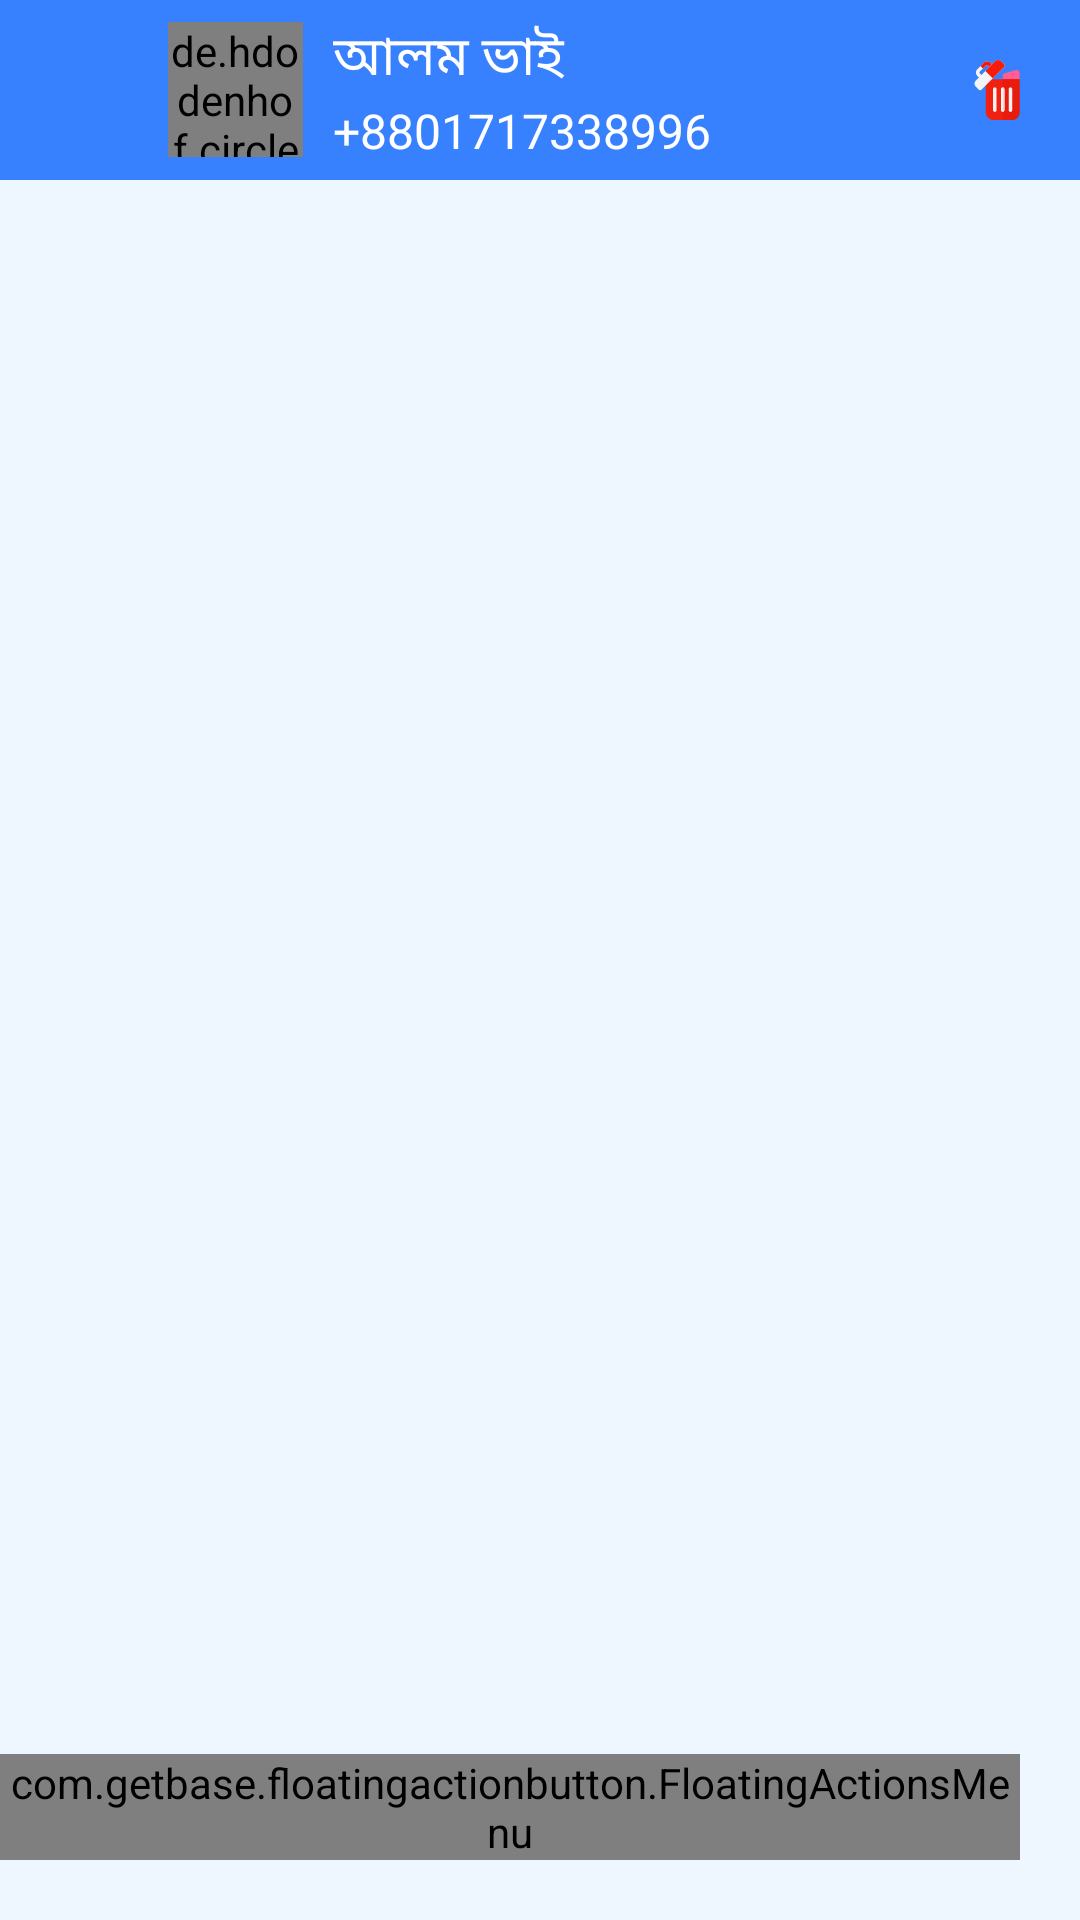

Reconstruct the res/layout file that produces this screen, plus the resources it refers to.
<!-- AndroidManifest.xml: application theme Theme.AmarHisabDemo -->
<!-- res/layout/activity_customer_page.xml -->
<?xml version="1.0" encoding="utf-8"?>
<RelativeLayout
    android:id="@+id/customerPageRelativeLayout"
    xmlns:android="http://schemas.android.com/apk/res/android"
    xmlns:app="http://schemas.android.com/apk/res-auto"
    xmlns:tools="http://schemas.android.com/tools"
    android:layout_width="match_parent"
    android:layout_height="match_parent"
    tools:context=".CustomerPage">


    <androidx.appcompat.widget.Toolbar
        android:id="@+id/customerPageToolbar"
        android:layout_width="match_parent"
        android:layout_height="60dp"
        android:layout_alignParentTop="true"
        android:background="@color/toolbar">


        <LinearLayout
            android:layout_width="match_parent"
            android:layout_height="match_parent"
            android:background="@color/toolbar"
            android:gravity="start"
            android:orientation="horizontal"
            android:weightSum="10">


            <androidx.appcompat.widget.AppCompatImageView
                android:id="@+id/backBtnCustomerPage"
                android:layout_width="wrap_content"
                android:layout_height="wrap_content"
                android:background="@drawable/arrow_back_icon"
                android:minWidth="32dp"
                android:minHeight="32dp"
                android:elevation="4dp"
                android:layout_gravity="center_vertical" />


            <de.hdodenhof.circleimageview.CircleImageView
                android:id="@+id/view_customer_profile_photo"
                android:layout_width="45dp"
                android:layout_height="45dp"
                android:layout_gravity="center_vertical"
                android:layout_marginStart="8dp"
                android:layout_marginEnd="10dp"
                android:layout_weight="0"
                android:src="@drawable/customer_logo" />

            <LinearLayout
                android:layout_width="0dp"
                android:layout_height="wrap_content"
                android:layout_gravity="center_vertical"
                android:layout_weight="8.5"
                android:orientation="vertical"
                android:weightSum="2">

                <TextView
                    android:id="@+id/cust_name_customer_page"
                    android:layout_width="match_parent"
                    android:layout_height="wrap_content"
                    android:layout_weight="1"
                    android:text="@string/cp_Customer_DemoName"
                    android:textAlignment="viewStart"
                    android:textColor="@color/white"
                    android:textSize="18sp"
                    tools:ignore="NestedWeights" />

                <TextView
                    android:id="@+id/phonenumber_customer_page"
                    android:layout_width="match_parent"
                    android:layout_height="wrap_content"
                    android:layout_weight="1"
                    android:text="@string/cp_Customer_DemoPhone"
                    android:textAlignment="viewStart"
                    android:textColor="@color/white"
                    android:textSize="16sp" />

            </LinearLayout>

            <LinearLayout
                android:layout_width="0dp"
                android:layout_height="match_parent"
                android:layout_weight="1"
                android:gravity="end">

                <androidx.appcompat.widget.AppCompatImageView

                    android:id="@+id/deletecustomerId"
                    android:layout_width="wrap_content"
                    android:layout_height="wrap_content"
                    android:layout_marginEnd="5dp"
                    android:layout_gravity="center"
                    android:src="@drawable/ic_delete_customer" />


            </LinearLayout>


        </LinearLayout>


    </androidx.appcompat.widget.Toolbar>

    <FrameLayout
        android:id="@+id/customerPageFragmentLayout"
        android:layout_width="match_parent"
        android:layout_height="match_parent"
        android:layout_below="@+id/customerPageToolbar"
        android:layout_alignParentStart="true"
        android:layout_alignParentBottom="true"
        android:layout_marginTop="0dp"
        android:layout_marginBottom="0dp"
        android:background="@color/theme_dashboard_bg"
        android:focusableInTouchMode="true" />

    <com.getbase.floatingactionbutton.FloatingActionsMenu
        app:fab_icon="@drawable/fab_bg_mini"
        app:fab_labelStyle= "@style/menu_labels_style"
        android:layout_marginBottom="20dp"
        android:layout_marginEnd="20dp"
        android:id="@+id/pink_icon"
        android:layout_width="wrap_content"
        android:layout_height="wrap_content"
        android:layout_alignParentEnd="true"
        android:layout_alignParentBottom="true"
        app:fab_colorNormal="@color/dp_addcustomer_fab_normal"
        app:fab_colorPressed="@color/blue_semi_transparent_pressed">
        <com.getbase.floatingactionbutton.FloatingActionButton
            app:fab_title="@string/cp_add_diyeci"
            android:id="@+id/customerPageUGaveBtn"
            app:fab_icon="@drawable/ic_dibo"
            app:fabSize="mini"
            app:fab_colorPressed="@color/dp_debo"
            app:fab_colorNormal="@color/blue_semi_transparent_pressed"
            android:layout_width="wrap_content"
            android:layout_height="wrap_content"/>
        <com.getbase.floatingactionbutton.FloatingActionButton
            app:fab_title="@string/cp_add_payeci"
            android:id="@+id/customerPageUGotBtn"
            app:fab_icon="@drawable/ic_pabo"
            app:fabSize="mini"
            app:fab_colorPressed="@color/dp_pabo"
            app:fab_colorNormal="@color/blue_semi_transparent_pressed"
            android:layout_width="wrap_content"
            android:layout_height="wrap_content"/>
    </com.getbase.floatingactionbutton.FloatingActionsMenu>


</RelativeLayout>
<!-- resources referenced by this layout -->
<resources>
  <color name="blue_semi_transparent_pressed">#80738ffe</color>
  <color name="dp_addcustomer_fab_normal">#323e48</color>
  <color name="dp_debo">#FC5E1A</color>
  <color name="dp_pabo">#09A906</color>
  <color name="theme_dashboard_bg">#EEF7FF</color>
  <color name="toolbar">#3881FE</color>
  <color name="white">#FFFFFFFF</color>
  <!-- drawable customer_logo: vector/xml drawable (drawable, 5100 chars, omitted) -->
  <!-- drawable ic_delete_customer: vector/xml drawable (drawable, 3011 chars, omitted) -->
  <!-- drawable ic_dibo: vector/xml drawable (drawable, 5247 chars, omitted) -->
  <!-- drawable ic_pabo (drawable) -->
  <vector xmlns:android="http://schemas.android.com/apk/res/android"
      android:width="30dp"
      android:height="30dp"
      android:viewportWidth="512.152"
      android:viewportHeight="512.152">
    <path
        android:fillColor="#FF000000"
        android:pathData="m507.757,313.913c-7.686,-12.218 -23.376,-16.63 -36.303,-10.208l-121.493,60.288h-69.117c18.597,0 33.672,-15.076 33.672,-33.673 0,-18.597 -15.076,-33.673 -33.672,-33.673h-152.635l-128.133,77.979v137.526l153.521,-56.003h165.728c26.84,0 53.009,-8.389 74.847,-23.994l106.133,-80.402c12.109,-8.652 15.376,-25.243 7.452,-37.84z"/>
    <path
        android:fillColor="#FF000000"
        android:pathData="m242.648,248.216v-51.766h-25.55v-30h44.769c7.45,0 13.512,-6.062 13.512,-13.512s-6.062,-13.513 -13.512,-13.513h-11.88c-23.95,0 -43.435,-19.484 -43.435,-43.434 0,-21.448 15.63,-39.303 36.096,-42.802v-53.189c-61.985,7.326 -110.224,60.186 -110.224,124.108s48.239,116.782 110.224,124.108z"/>
    <path
        android:fillColor="#FF000000"
        android:pathData="m272.648,52.557h28.513v30h-51.174c-7.408,0 -13.435,6.027 -13.435,13.435s6.026,13.434 13.435,13.434h11.88c23.992,0 43.512,19.52 43.512,43.512 0,20.273 -13.936,37.35 -32.73,42.159v53.065c61.754,-7.542 109.744,-60.295 109.744,-124.053s-47.991,-116.512 -109.745,-124.054z"/>
  </vector>
  <string name="cp_Customer_DemoName">আলম ভাই</string>
  <string name="cp_Customer_DemoPhone">+8801717338996</string>
  <string name="cp_add_diyeci">দিলাম</string>
  <string name="cp_add_payeci">পেলাম</string>
  <style name="menu_labels_style">
          <item name="android:background">@drawable/fab_label_background</item>
          <item name="android:textColor">@color/white</item>
      </style>
  <style name="Theme.AmarHisabDemo" parent="Theme.MaterialComponents.DayNight.NoActionBar">
          
          <item name="colorPrimary">@color/purple_500</item>
          <item name="colorPrimaryVariant">@color/toolbar_top</item>
          <item name="colorOnPrimary">@color/white</item>
          
          <item name="colorSecondary">@color/teal_200</item>
          <item name="colorSecondaryVariant">@color/teal_700</item>
          <item name="colorOnSecondary">@color/black</item>
          
          <item name="android:statusBarColor" tools:targetApi="l">?attr/colorPrimaryVariant</item>
          
      </style>
  <!-- drawable fab_label_background (drawable) -->
  <?xml version="1.0" encoding="utf-8"?>
  <shape xmlns:android="http://schemas.android.com/apk/res/android">
      <solid android:color="@color/black_semi_transparent"/>
      <padding
          android:left="16dp"
          android:top="4dp"
          android:right="16dp"
          android:bottom="4dp"/>
      <corners
          android:radius="1000dp"/>
  </shape>
  <color name="purple_500">#FF6200EE</color>
  <color name="toolbar_top">#1D6EF8</color>
  <color name="teal_200">#FF03DAC5</color>
  <color name="teal_700">#FF018786</color>
  <color name="black">#FF000000</color>
  <color name="black_semi_transparent">#B2000000</color>
</resources>
